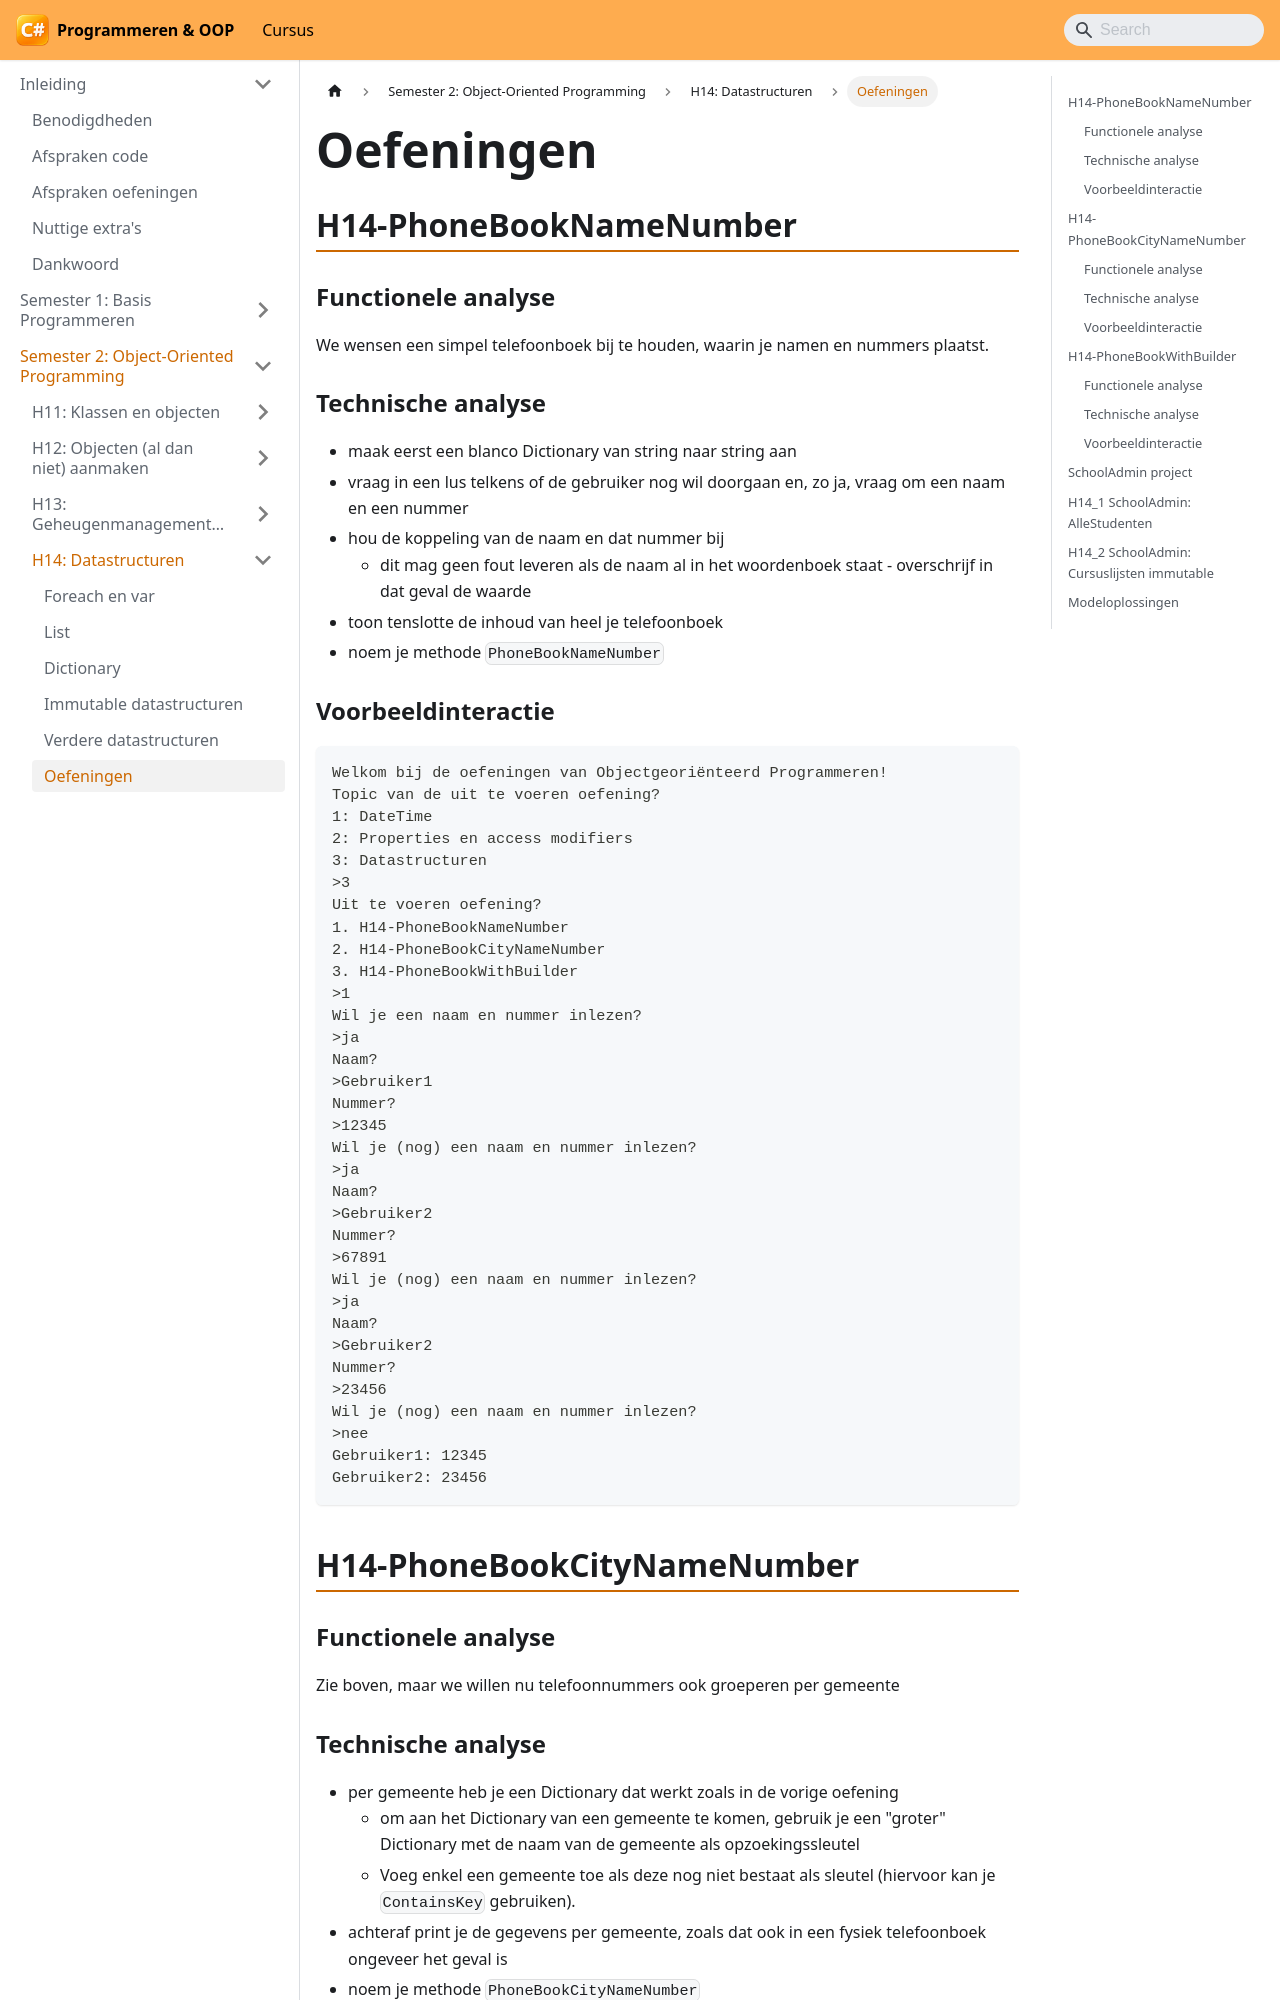

repository: VincentVCAP/graduaat-csharp-programmeren · page: semester-2-oop/h14-datastructuren/oefeningen/index.html · generator: docusaurus

# Oefeningen

## H14-PhoneBookNameNumber

### Functionele analyse

We wensen een simpel telefoonboek bij te houden, waarin je namen en nummers plaatst.

### Technische analyse

* maak eerst een blanco Dictionary van string naar string aan
* vraag in een lus telkens of de gebruiker nog wil doorgaan en, zo ja, vraag om een naam en een nummer
* hou de koppeling van de naam en dat nummer bij
  * dit mag geen fout leveren als de naam al in het woordenboek staat - overschrijf in dat geval de waarde
* toon tenslotte de inhoud van heel je telefoonboek
* noem je methode `PhoneBookNameNumber`

### Voorbeeldinteractie

```text
Welkom bij de oefeningen van Objectgeoriënteerd Programmeren!
Topic van de uit te voeren oefening?
1: DateTime
2: Properties en access modifiers
3: Datastructuren
>3
Uit te voeren oefening?
1. H14-PhoneBookNameNumber
2. H14-PhoneBookCityNameNumber
3. H14-PhoneBookWithBuilder
>1
Wil je een naam en nummer inlezen?
>ja
Naam?
>Gebruiker1
Nummer?
>12345
Wil je (nog) een naam en nummer inlezen?
>ja
Naam?
>Gebruiker2
Nummer?
>67891
Wil je (nog) een naam en nummer inlezen?
>ja
Naam?
>Gebruiker2
Nummer?
>23456
Wil je (nog) een naam en nummer inlezen?
>nee
Gebruiker1: 12345
Gebruiker2: 23456
```


## H14-PhoneBookCityNameNumber

### Functionele analyse

Zie boven, maar we willen nu telefoonnummers ook groeperen per gemeente
